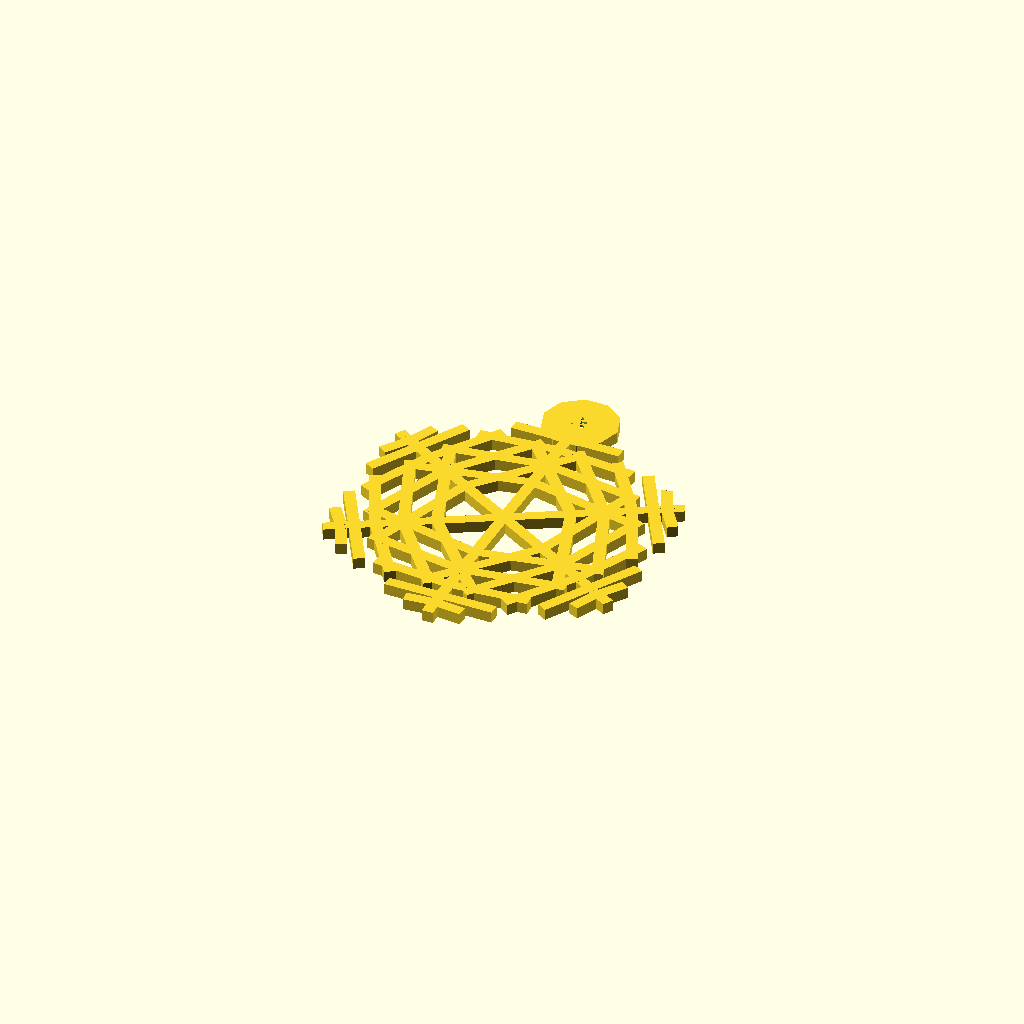
Cell 1 — every parameter at its default value.
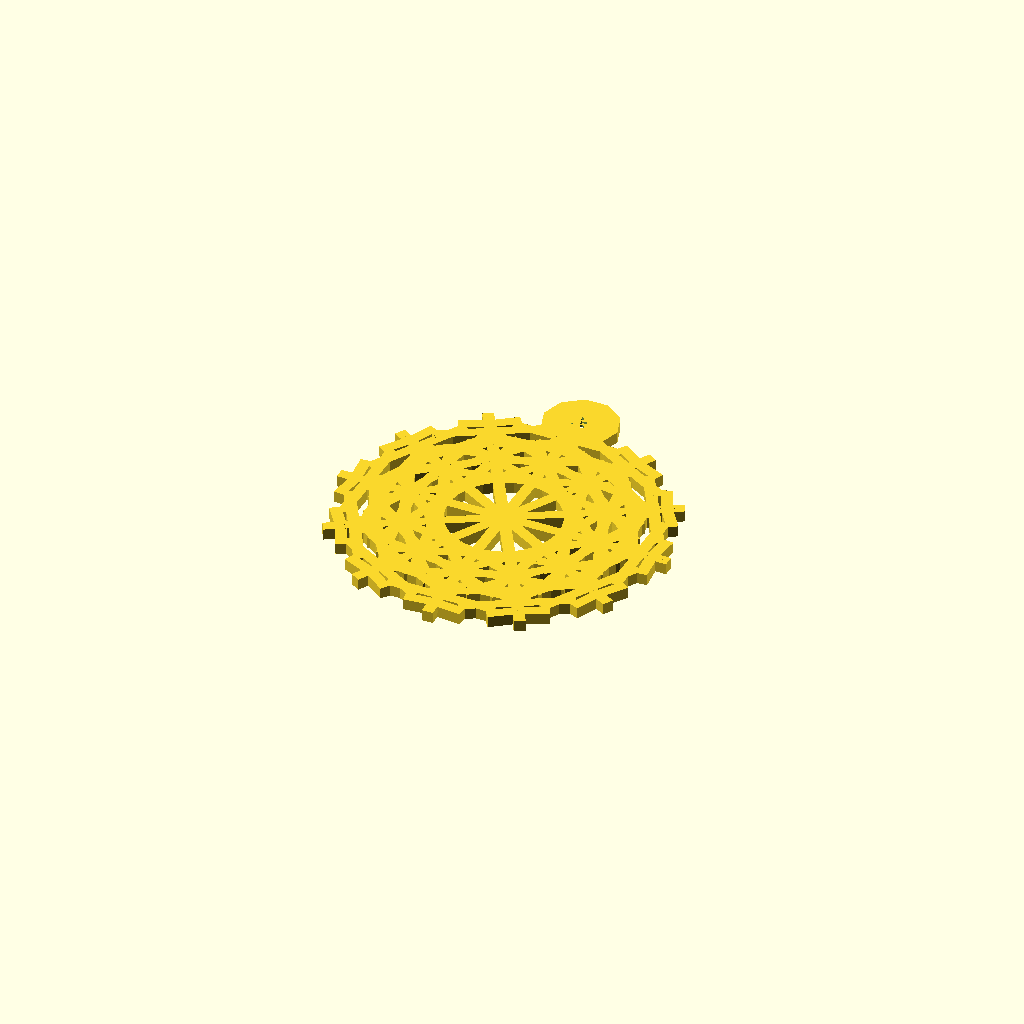
Cell 2: the same model with Nombre_de_bras = 12.
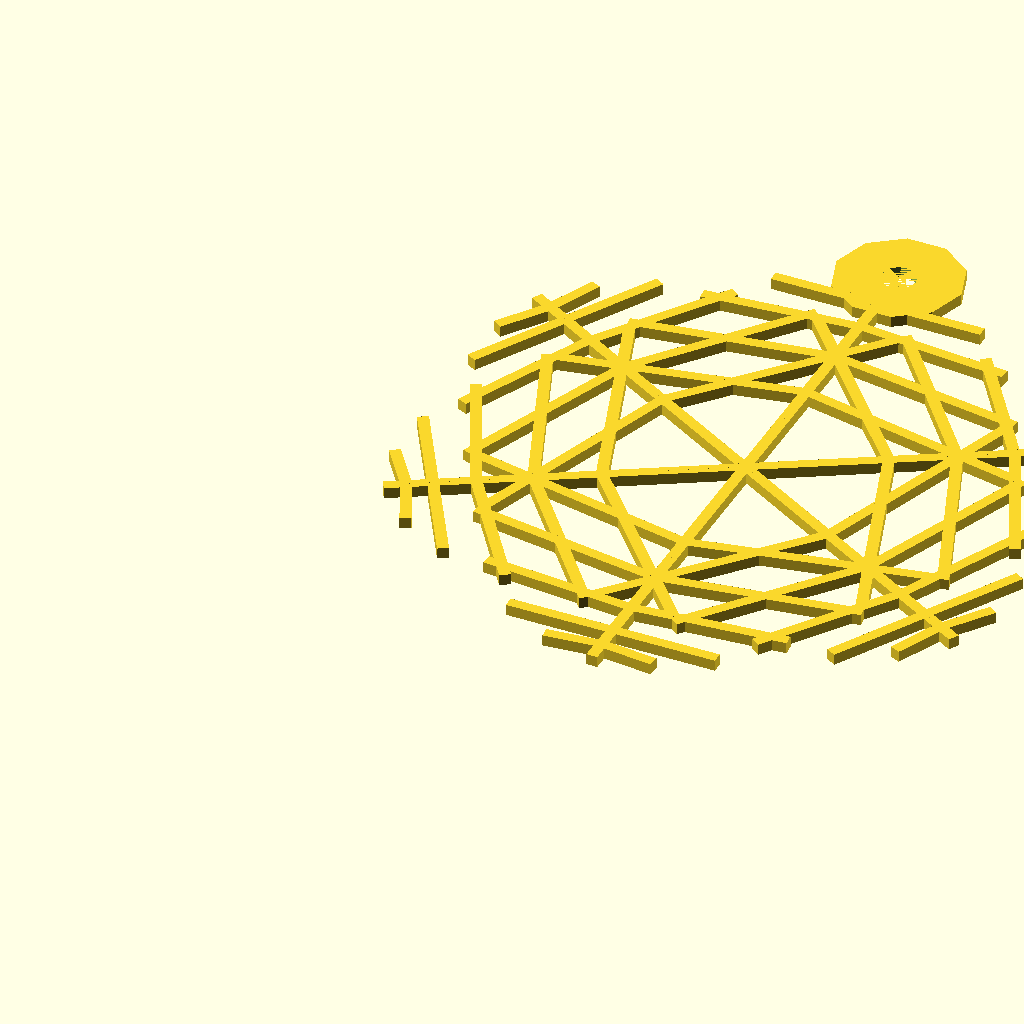
Cell 3: the same model with Longueur_de_la_branche = 60.
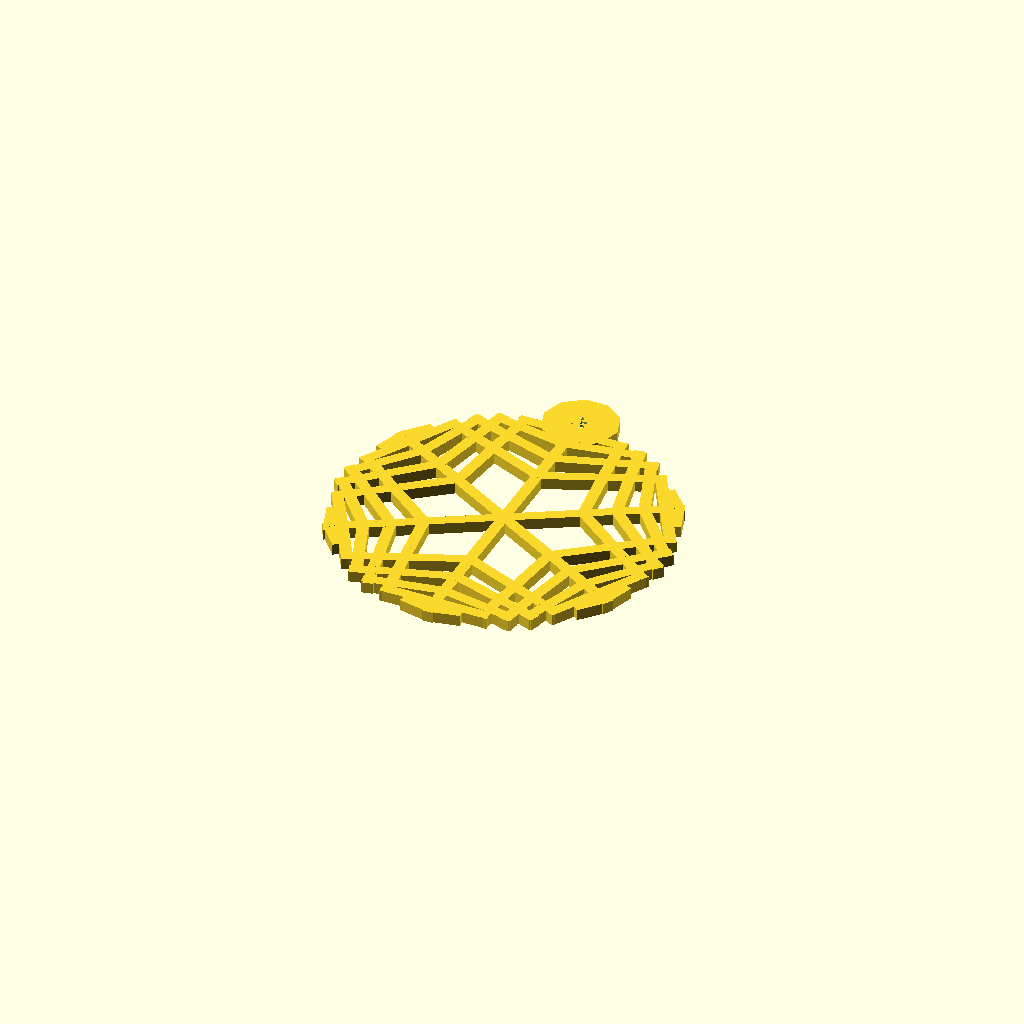
Cell 4: the same model with Angle_des_branches = 48.
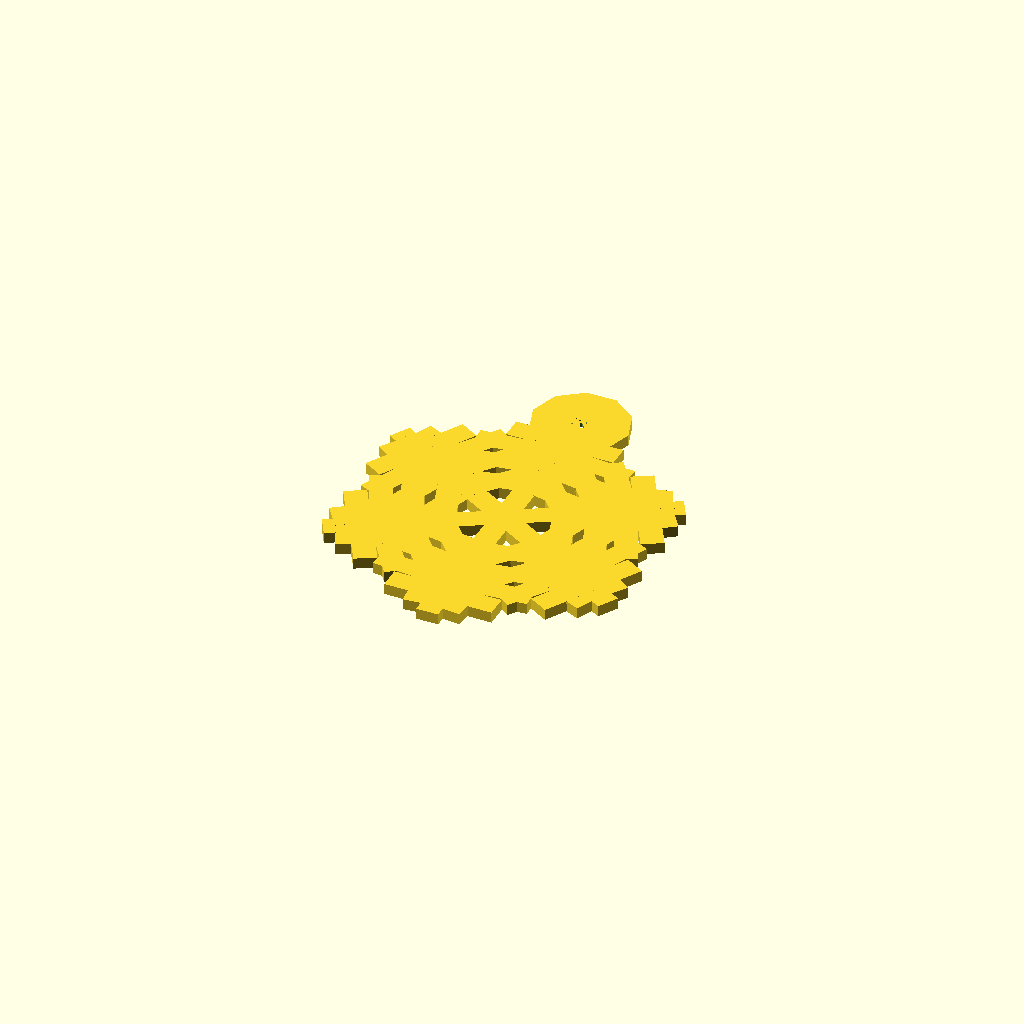
Cell 5: Epaisseur_des_branches = 4 (everything else at default).
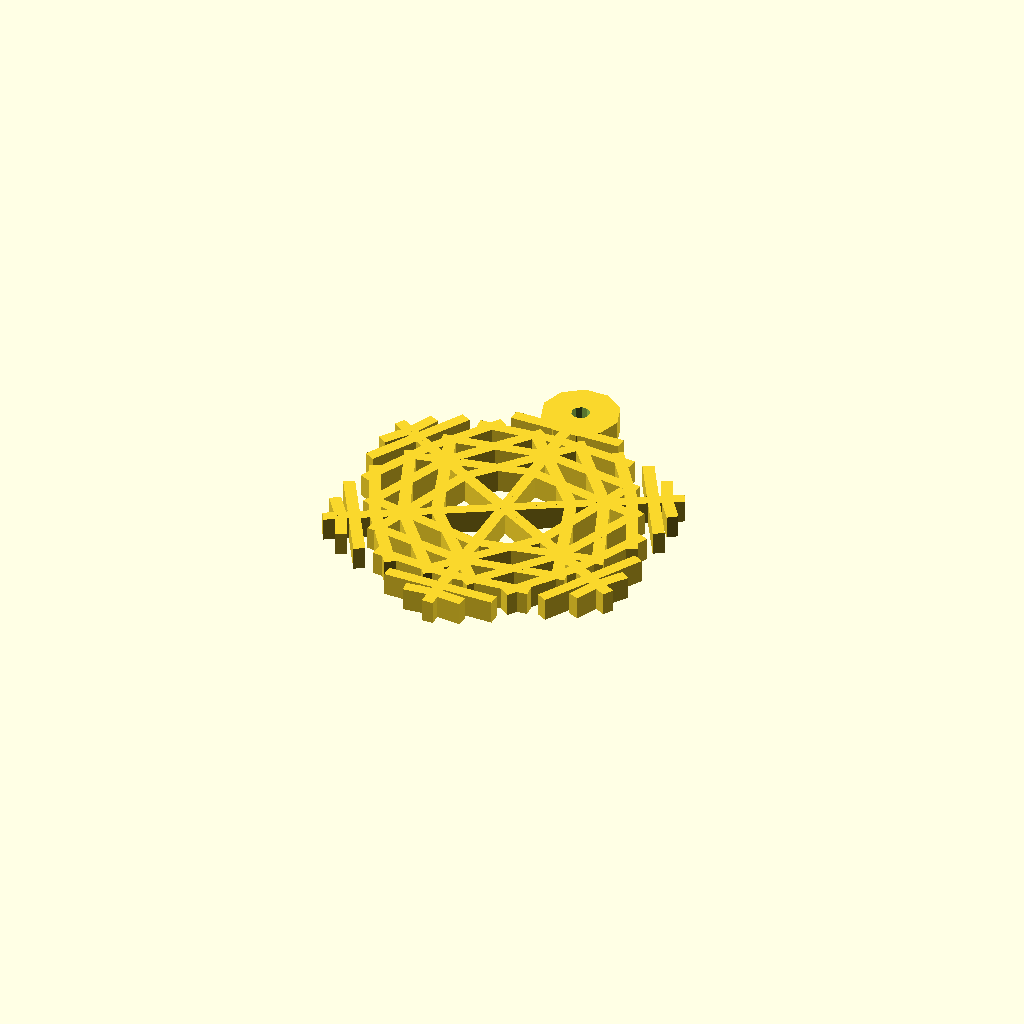
Cell 6: the same model with Epaisseur = 4.
One fixed orthographic camera (rotation 55°, 0°, 25°; colour scheme Cornfield) for every cell.
The OpenSCAD source (inputs/thingiverse/files/thing-567755/Flocon-parametre-2.scad):
//Paramètres commun d'un flocon de neige

Nombre_de_bras = 6;
Longueur_de_la_branche =30;
Angle_des_branches = 24;
Epaisseur_des_branches = 2;
Epaisseur = 2;
Nombre_de_branches = 5; //inférieur à 40
germe =7; //un nombre entre 1 et 7

module tree(Longueur_de_la_branche,Angle_des_branches, Epaisseur_des_branches, Epaisseur,Nombre_de_branches,germe){
	module half_tree(){
		cube([Epaisseur_des_branches/2,Longueur_de_la_branche,Epaisseur]);

		for ( i = [1:Nombre_de_branches]){
			translate([0, (Longueur_de_la_branche-1.3)*cos(i*13), 0]) 
			rotate(Angle_des_branches*(germe+sin(i*15))) 
			cube([Longueur_de_la_branche*sin(i*(2+germe))+0.5, Epaisseur_des_branches, Epaisseur]);
		}
	}

	half_tree(Longueur_de_la_branche, Angle_des_branches,Epaisseur_des_branches, Epaisseur,Nombre_de_branches, germe);
	mirror()half_tree(Longueur_de_la_branche, Angle_des_branches, Epaisseur, Nombre_de_branches, germe);
}

module snowflake(Nombre_de_bras, Longueur_de_la_branche, Angle_des_branches, Epaisseur_des_branches, Epaisseur, Nombre_de_branches, germe){
	hole_dist = Longueur_de_la_branche;
	translate([0,Longueur_de_la_branche,0])cylinder(h=Epaisseur, r=Longueur_de_la_branche*sin(1*(2+germe))+Epaisseur_des_branches, $fn=10);
		for ( i = [0:Nombre_de_bras-1]){
			rotate( i*360/Nombre_de_bras, [0,0,1])
			tree(Longueur_de_la_branche,Angle_des_branches, Epaisseur_des_branches, Epaisseur,Nombre_de_branches,germe);
		}
}

translate([Longueur_de_la_branche,Longueur_de_la_branche,0]){
difference(){

snowflake(
	Nombre_de_bras, 
	Longueur_de_la_branche, 
	Angle_des_branches,
	Epaisseur_des_branches,
	Epaisseur,
	Nombre_de_branches,
	germe
);
translate([0,Longueur_de_la_branche,-2])cylinder(h=Epaisseur*2, r=Longueur_de_la_branche*sin(3), $fn=10);
}
}
Parameter table extracted from the source (name, type, default, range or options):
Nombre_de_bras: number, default 6
Longueur_de_la_branche: number, default 30
Angle_des_branches: number, default 24
Epaisseur_des_branches: number, default 2
Epaisseur: number, default 2
Nombre_de_branches: number, default 5
germe: number, default 7
